Run: headless pygame with SDL's dummy video driver; simulated clock (each Clock.tick advances the game by its frame time, no real sleeping); random seed 0; keys injected as events and as key.get_pressed() state; mouse plan: one left click at the window centre at the start of phase 2, then a move to the lower-right quarter at the start of phase 3.
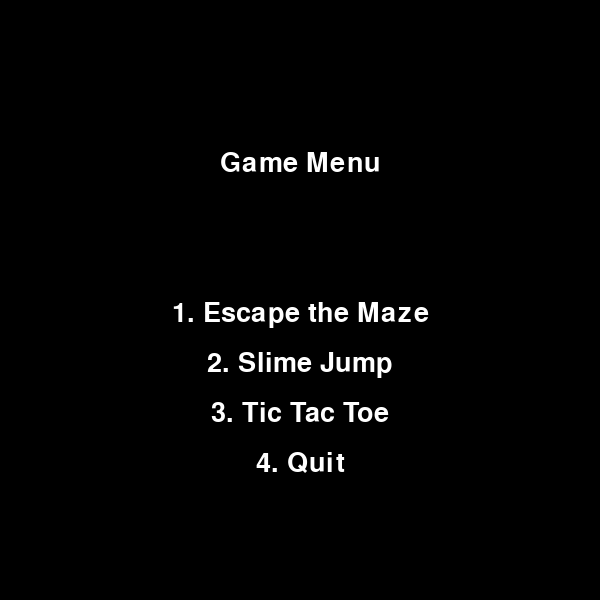
Frame 1 of 4 · flips 1–60 · no input
Frame 2 of 4 · flips 61–180 · clicked the window centre · tapped SPACE, RETURN · held RIGHT (→), D · screen unchanged from frame 1, image omitted
Frame 3 of 4 · flips 181–300 · moved the mouse to the lower-right quarter · held DOWN (↓), S · screen unchanged from frame 2, image omitted
Frame 4 of 4 · flips 301–420 · held LEFT (←), A, UP (↑), W · screen unchanged from frame 3, image omitted

The pygame program that drew these frames:

import pygame
import random
import sys

# Initialize pygame
pygame.init()

# Constants
WIDTH = 600
HEIGHT = 600
FONT = pygame.font.SysFont("comicsans", 40)

# Colors
white = (255, 255, 255)
black = (0, 0, 0)
blue = (0, 0, 255)
green = (0, 255, 0)
line_color = (28, 170, 156)
circle_color = (242, 85, 96)
rect_color = (28, 100, 220)
circle_radius = 60
rect_width = 90
bg_color = (135, 206, 235)  # Sky blue
slime_color = (0, 255, 0)
platform_color = (139, 69, 19)
slime_squash_color = (50, 255, 50)
line_width = 15
space = 55

# Create the screen
screen = pygame.display.set_mode((WIDTH, HEIGHT))
pygame.display.set_caption("Game Menu")

# Global grid for Tic-Tac-Toe
grid = [['' for _ in range(3)] for _ in range(3)]

# Menu
def draw_menu():
    screen.fill(black)
    title_text = FONT.render("Game Menu", True, white)
    screen.blit(title_text, (WIDTH // 2 - title_text.get_width() // 2, HEIGHT // 4))

    options = ["1. Escape the Maze", "2. Slime Jump", "3. Tic Tac Toe", "4. Quit"]
    for i, option in enumerate(options):
        option_text = FONT.render(option, True, white)
        screen.blit(option_text, (WIDTH // 2 - option_text.get_width() // 2, HEIGHT // 2 + i * 50))

    pygame.display.flip()

# Escape the Maze game
def escape_the_maze():
    cols, rows = WIDTH // 40, HEIGHT // 40
    player_x, player_y = 0, 0
    maze = [[1 if random.random() < 0.3 else 0 for _ in range(cols)] for _ in range(rows)]
    maze[0][0] = 0  # Start position
    maze[rows - 1][cols - 1] = 0  # End position
    collectibles = [(random.randint(0, cols - 1), random.randint(0, rows - 1)) for _ in range(5)]
    collectibles = [pos for pos in collectibles if maze[pos[1]][pos[0]] == 0]
    score = 0

    clock = pygame.time.Clock()
    running = True
    while running:
        screen.fill(black)
        
        for event in pygame.event.get():
            if event.type == pygame.QUIT:
                running = False
            elif event.type == pygame.KEYDOWN:
                if event.key == pygame.K_UP and player_y > 0 and maze[player_y - 1][player_x] == 0:
                    player_y -= 1
                elif event.key == pygame.K_DOWN and player_y < rows - 1 and maze[player_y + 1][player_x] == 0:
                    player_y += 1
                elif event.key == pygame.K_LEFT and player_x > 0 and maze[player_y][player_x - 1] == 0:
                    player_x -= 1
                elif event.key == pygame.K_RIGHT and player_x < cols - 1 and maze[player_y][player_x + 1] == 0:
                    player_x += 1
        
        if (player_x, player_y) in collectibles:
            score += 1
            collectibles.remove((player_x, player_y))

        for y in range(rows):
            for x in range(cols):
                color = black if maze[y][x] == 1 else white
                pygame.draw.rect(screen, color, (x * 40, y * 40, 40, 40))
        
        for cx, cy in collectibles:
            pygame.draw.circle(screen, green, (cx * 40 + 20, cy * 40 + 20), 10)

        pygame.draw.rect(screen, blue, (player_x * 40, player_y * 40, 40, 40))

        if player_x == cols - 1 and player_y == rows - 1:
            print(f"You escaped the maze with a score of {score}!")
            running = False

        pygame.display.flip()
        clock.tick(10)

# Slime Jump game
def slime_jump():
    slime_width = 40
    slime_height = 40
    gravity = 1
    move_speed = 5
    cooldown_time = 1000
    slime_x = WIDTH // 2 - slime_width // 2
    slime_y = HEIGHT - slime_height - 10
    slime_velocity_y = 0
    slime_velocity_x = 0
    is_jumping = False
    jump_charge = 0
    last_jump_time = 0
    platforms = [(random.randint(50, WIDTH - 150), random.randint(100, HEIGHT - 50), random.choice([-1, 1])) for _ in range(5)]

    clock = pygame.time.Clock()
    running = True
    while running:
        screen.fill(bg_color)

        for event in pygame.event.get():
            if event.type == pygame.QUIT:
                running = False

        keys = pygame.key.get_pressed()
        if keys[pygame.K_LEFT]:
            slime_velocity_x = -move_speed
        elif keys[pygame.K_RIGHT]:
            slime_velocity_x = move_speed
        else:
            slime_velocity_x = 0

        if keys[pygame.K_SPACE] and not is_jumping:
            if pygame.time.get_ticks() - last_jump_time > cooldown_time:
                jump_charge = max(jump_charge - 1, -20)

        elif not keys[pygame.K_SPACE] and not is_jumping:
            if pygame.time.get_ticks() - last_jump_time > cooldown_time:
                slime_velocity_y = jump_charge
                is_jumping = True
                last_jump_time = pygame.time.get_ticks()
                jump_charge = 0

        slime_x += slime_velocity_x
        slime_y += slime_velocity_y
        slime_velocity_y += gravity

        if slime_y >= HEIGHT - slime_height:
            slime_y = HEIGHT - slime_height
            slime_velocity_y = 0
            is_jumping = False

        for platform_x, platform_y, platform_direction in platforms:
            if platform_y <= slime_y + slime_height <= platform_y + 20:
                if platform_x <= slime_x + slime_width // 2 <= platform_x + 100:
                    slime_y = platform_y - slime_height
                    slime_velocity_y = 0
                    is_jumping = False
                    break

            platform_x += platform_direction
            if platform_x <= 0 or platform_x + 100 >= WIDTH:
                platform_direction *= -1

        if is_jumping:
            pygame.draw.rect(screen, slime_squash_color, (slime_x, slime_y, slime_width, slime_height // 2))
            pygame.draw.rect(screen, slime_color, (slime_x, slime_y + slime_height // 2, slime_width, slime_height // 2))
        else:
            pygame.draw.rect(screen, slime_color, (slime_x, slime_y, slime_width, slime_height))

        for platform_x, platform_y, _ in platforms:
            pygame.draw.rect(screen, platform_color, (platform_x, platform_y, 100, 20))

        pygame.display.flip()
        clock.tick(60)

# Tic-Tac-Toe game
def tic_tac_toe():
    global grid
    player = 'X'
    game_over = False
    winner = None

    clock = pygame.time.Clock()
    while True:
        screen.fill(bg_color)
        draw_lines()
        draw_marks()

        if game_over:
            if winner:
                text = FONT.render(f"Player {winner} wins!", True, (0, 0, 0))
            else:
                text = FONT.render("It's a Draw!", True, (0, 0, 0))
            screen.blit(text, (WIDTH // 2 - text.get_width() // 2, HEIGHT // 2 - text.get_height() // 2))

        pygame.display.update()

        for event in pygame.event.get():
            if event.type == pygame.QUIT:
                pygame.quit()
                sys.exit()

            if not game_over and event.type == pygame.MOUSEBUTTONDOWN:
                x, y = event.pos
                clicked_row = y // 200
                clicked_col = x // 200
                if grid[clicked_row][clicked_col] == '':
                    grid[clicked_row][clicked_col] = player
                    if check_win(player):
                        game_over = True
                        winner = player
                    elif check_draw():
                        game_over = True
                        winner = None
                    player = 'O' if player == 'X' else 'X'

        pygame.display.update()

# Function to check if a player wins in Tic-Tac-Toe
def check_win(player):
    for row in range(3):
        if grid[row][0] == grid[row][1] == grid[row][2] == player:
            pygame.draw.line(screen, line_color, (0, row * 200 + 100), (WIDTH, row * 200 + 100), line_width)
            return True
    for col in range(3):
        if grid[0][col] == grid[1][col] == grid[2][col] == player:
            pygame.draw.line(screen, line_color, (col * 200 + 100, 0), (col * 200 + 100, HEIGHT), line_width)
            return True
    if grid[0][0] == grid[1][1] == grid[2][2] == player:
        pygame.draw.line(screen, line_color, (0, 0), (WIDTH, HEIGHT), line_width)
        return True
    if grid[0][2] == grid[1][1] == grid[2][0] == player:
        pygame.draw.line(screen, line_color, (WIDTH, 0), (0, HEIGHT), line_width)
        return True
    return False

def check_draw():
    for row in grid:
        for col in row:
            if col == '':
                return False
    return True

def draw_lines():
    pygame.draw.line(screen, line_color, (200, 0), (200, HEIGHT), line_width)
    pygame.draw.line(screen, line_color, (400, 0), (400, HEIGHT), line_width)
    pygame.draw.line(screen, line_color, (0, 200), (WIDTH, 200), line_width)
    pygame.draw.line(screen, line_color, (0, 400), (WIDTH, 400), line_width)

def draw_marks():
    for row in range(3):
        for col in range(3):
            if grid[row][col] != '':
                mark = FONT.render(grid[row][col], True, black)
                screen.blit(mark, (col * 200 + 100 - mark.get_width() // 2, row * 200 + 100 - mark.get_height() // 2))

# Main game loop
def main():
    draw_menu()

    while True:
        for event in pygame.event.get():
            if event.type == pygame.QUIT:
                pygame.quit()
                sys.exit()

            if event.type == pygame.KEYDOWN:
                if event.key == pygame.K_1:
                    escape_the_maze()
                elif event.key == pygame.K_2:
                    slime_jump()
                elif event.key == pygame.K_3:
                    tic_tac_toe()
                elif event.key == pygame.K_4:
                    pygame.quit()
                    sys.exit()

        pygame.display.flip()

# Run the main menu
main()
